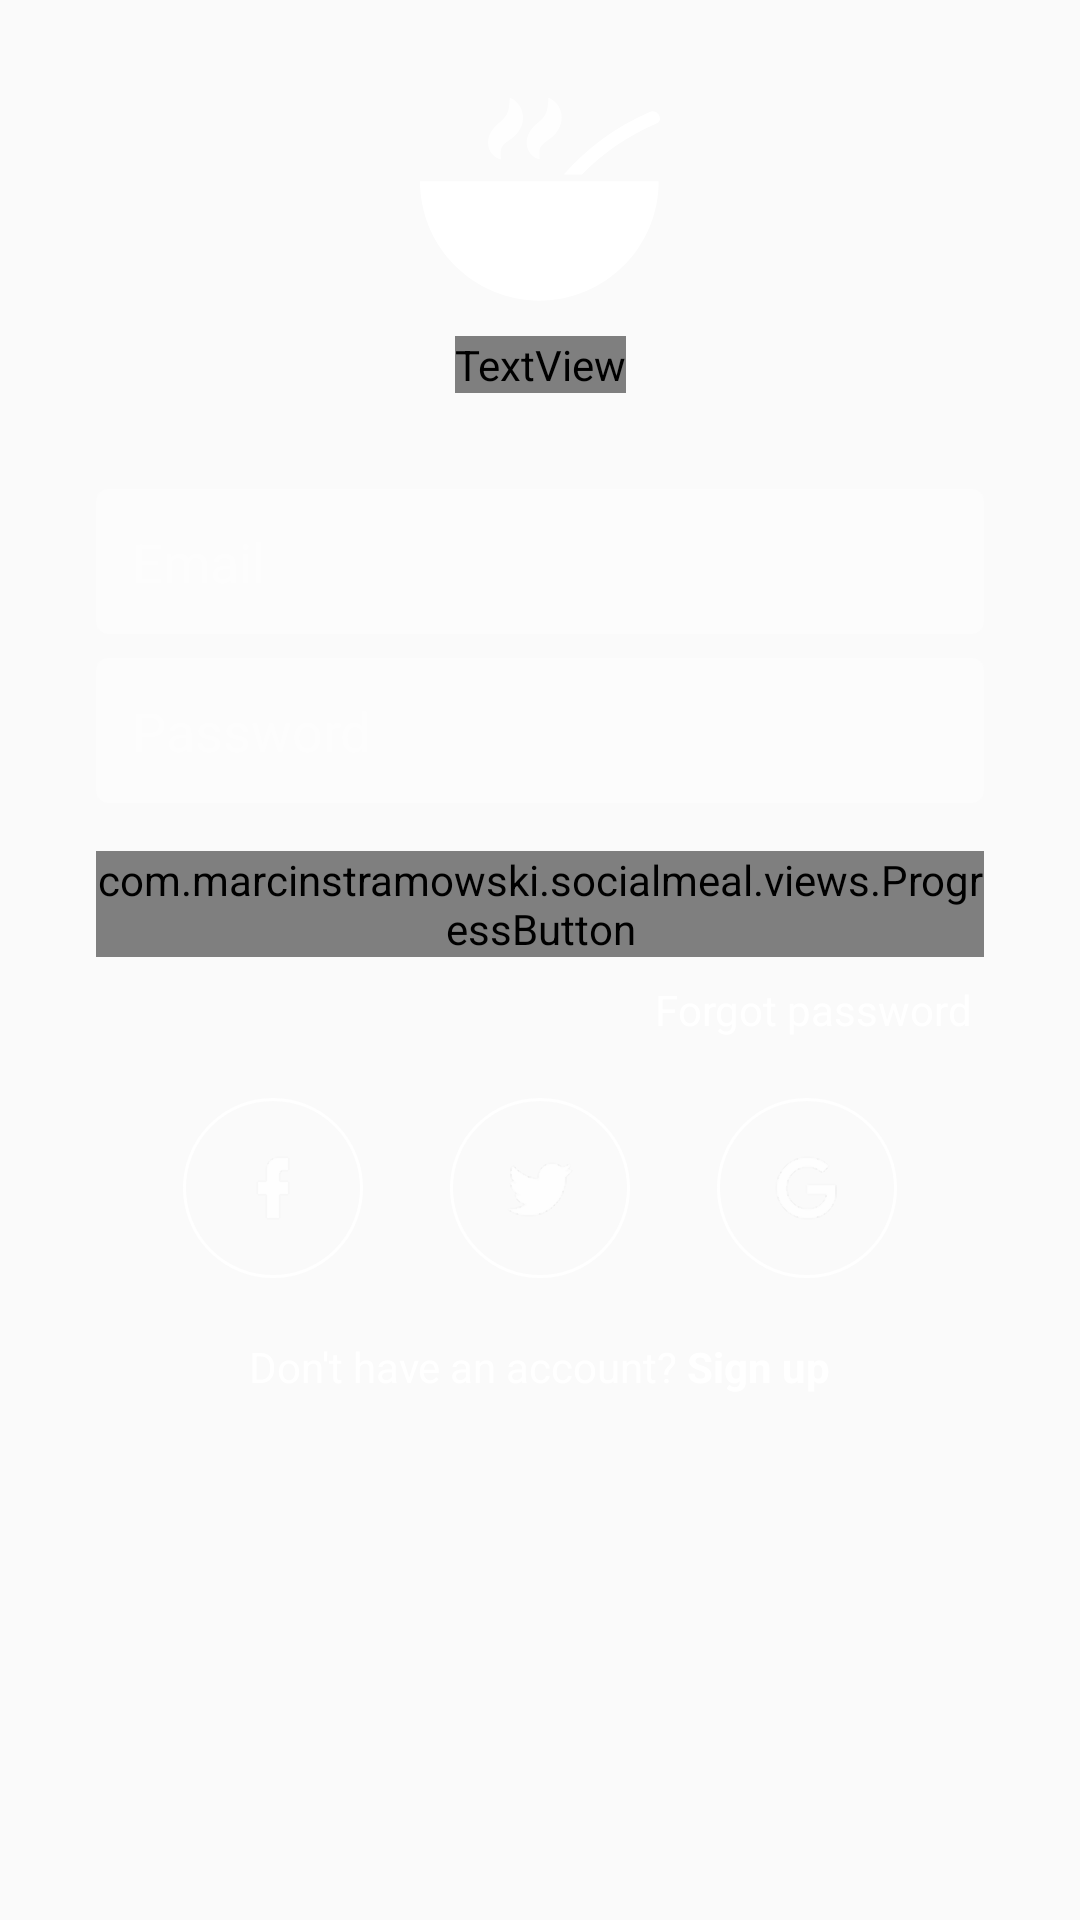

Android layout source for this screen:
<!-- AndroidManifest.xml: application theme AppTheme -->
<!-- res/layout/fragment_sign_in.xml -->
<?xml version="1.0" encoding="utf-8"?>
<ScrollView xmlns:android="http://schemas.android.com/apk/res/android"
    xmlns:app="http://schemas.android.com/apk/res-auto"
    xmlns:tools="http://schemas.android.com/tools"
    android:layout_width="match_parent"
    android:layout_height="wrap_content"
    android:layout_gravity="center_vertical"
    android:fitsSystemWindows="true"
    android:scrollbarStyle="outsideOverlay"
    tools:background="@drawable/login_animation_list">

    <android.support.constraint.ConstraintLayout
        android:layout_width="match_parent"
        android:layout_height="wrap_content"
        android:clipChildren="false"
        android:paddingBottom="@dimen/margin_very_big"
        android:paddingTop="@dimen/margin_big">

        <android.support.constraint.Guideline
            android:id="@+id/loginLeftGuideLine"
            android:layout_width="1dp"
            android:layout_height="wrap_content"
            android:orientation="vertical"
            app:layout_constraintGuide_begin="@dimen/margin_big" />

        <android.support.constraint.Guideline
            android:id="@+id/loginRightGuideLine"
            android:layout_width="1dp"
            android:layout_height="wrap_content"
            android:orientation="vertical"
            app:layout_constraintGuide_end="@dimen/margin_big" />

        <ImageView
            android:id="@+id/loginLogo"
            android:layout_width="@dimen/login_logo_size"
            android:layout_height="@dimen/login_logo_size"
            android:contentDescription="@string/logo_image_description"
            app:layout_constraintEnd_toEndOf="@id/loginRightGuideLine"
            app:layout_constraintHorizontal_bias="0.5"
            app:layout_constraintStart_toStartOf="@id/loginLeftGuideLine"
            app:layout_constraintTop_toTopOf="parent"
            app:srcCompat="@drawable/login_logo" />

        <TextView
            android:id="@+id/loginTitle"
            android:layout_width="wrap_content"
            android:layout_height="wrap_content"
            android:fontFamily="@font/marcellus"
            android:text="@string/app_name"
            android:textColor="@color/white"
            android:textSize="@dimen/login_title_size"
            app:layout_constraintEnd_toEndOf="@id/loginRightGuideLine"
            app:layout_constraintStart_toStartOf="@id/loginLeftGuideLine"
            app:layout_constraintTop_toBottomOf="@+id/loginLogo" />

        <android.support.design.widget.TextInputEditText
            android:id="@+id/loginLogin"
            style="@style/LoginTextInputLayout"
            android:layout_width="0dp"
            android:layout_height="wrap_content"
            android:layout_marginTop="@dimen/margin_big"
            android:hint="@string/login_email_hint"
            android:inputType="textEmailAddress"
            app:layout_constraintEnd_toEndOf="@id/loginRightGuideLine"
            app:layout_constraintStart_toStartOf="@id/loginLeftGuideLine"
            app:layout_constraintTop_toBottomOf="@+id/loginTitle" />

        <android.support.design.widget.TextInputEditText
            android:id="@+id/loginPassword"
            style="@style/LoginTextInputLayout"
            android:layout_width="0dp"
            android:layout_height="wrap_content"
            android:layout_marginTop="@dimen/margin_small"
            android:hint="@string/login_password_hint"
            android:inputType="textPassword"
            app:layout_constraintEnd_toEndOf="@id/loginRightGuideLine"
            app:layout_constraintStart_toStartOf="@id/loginLeftGuideLine"
            app:layout_constraintTop_toBottomOf="@+id/loginLogin" />

        <com.marcinstramowski.socialmeal.views.ProgressButton
            android:id="@+id/signInProgressButton"
            android:layout_width="0dp"
            android:layout_height="wrap_content"
            android:layout_marginTop="@dimen/margin_normal"
            app:layout_constraintEnd_toEndOf="@id/loginRightGuideLine"
            app:layout_constraintStart_toStartOf="@id/loginLeftGuideLine"
            app:layout_constraintTop_toBottomOf="@+id/loginPassword"
            app:progress_button_text="@string/login_sign_in_button" />

        <TextView
            android:id="@+id/resetPasswordButton"
            style="@style/LoginTextButton"
            android:layout_width="wrap_content"
            android:layout_height="wrap_content"
            android:layout_marginTop="@dimen/margin_tiny"
            android:text="@string/login_forgot_password"
            app:layout_constraintEnd_toEndOf="@id/loginRightGuideLine"
            app:layout_constraintTop_toBottomOf="@id/signInProgressButton" />


        <ImageButton
            android:id="@+id/signInFacebookButton"
            android:layout_width="@dimen/login_social_button_size"
            android:layout_height="@dimen/login_social_button_size"
            android:layout_marginTop="@dimen/margin_normal"
            android:background="@drawable/button_social_selector"
            android:contentDescription="@string/login_facebook_description"
            app:layout_constraintEnd_toStartOf="@+id/signInTwitterButton"
            app:layout_constraintHorizontal_bias="0.5"
            app:layout_constraintStart_toStartOf="@id/loginLeftGuideLine"
            app:layout_constraintTop_toBottomOf="@id/resetPasswordButton"
            app:srcCompat="@drawable/facebook_logo" />

        <ImageButton
            android:id="@+id/signInTwitterButton"
            android:layout_width="@dimen/login_social_button_size"
            android:layout_height="@dimen/login_social_button_size"
            android:background="@drawable/button_social_selector"
            android:contentDescription="@string/login_twitter_description"
            app:layout_constraintEnd_toStartOf="@+id/signInGoogleButton"
            app:layout_constraintHorizontal_bias="0.5"
            app:layout_constraintStart_toEndOf="@+id/signInFacebookButton"
            app:layout_constraintTop_toBottomOf="@id/resetPasswordButton"
            app:layout_constraintTop_toTopOf="@id/signInFacebookButton"
            app:srcCompat="@drawable/twitter_logo" />

        <ImageButton
            android:id="@+id/signInGoogleButton"
            android:layout_width="@dimen/login_social_button_size"
            android:layout_height="@dimen/login_social_button_size"
            android:background="@drawable/button_social_selector"
            android:contentDescription="@string/login_google_description"
            app:layout_constraintEnd_toEndOf="@id/loginRightGuideLine"
            app:layout_constraintHorizontal_bias="0.5"
            app:layout_constraintStart_toEndOf="@+id/signInTwitterButton"
            app:layout_constraintTop_toBottomOf="@id/resetPasswordButton"
            app:layout_constraintTop_toTopOf="@id/signInFacebookButton"
            app:srcCompat="@drawable/google_logo" />

        <TextView
            android:id="@+id/signUpButton"
            style="@style/LoginTextButton"
            android:layout_width="wrap_content"
            android:layout_height="wrap_content"
            android:layout_marginTop="@dimen/margin_normal"
            android:text="@string/register_test"
            app:layout_constraintEnd_toEndOf="@id/loginRightGuideLine"
            app:layout_constraintStart_toStartOf="@id/loginLeftGuideLine"
            app:layout_constraintTop_toBottomOf="@id/signInFacebookButton" />

    </android.support.constraint.ConstraintLayout>
</ScrollView>
<!-- resources referenced by this layout -->
<resources>
  <color name="white">#FFFFFF</color>
  <dimen name="login_logo_size">80dp</dimen>
  <dimen name="login_social_button_size">60dp</dimen>
  <dimen name="login_title_size">42sp</dimen>
  <dimen name="margin_big">32dp</dimen>
  <dimen name="margin_normal">16dp</dimen>
  <dimen name="margin_small">8dp</dimen>
  <dimen name="margin_tiny">4dp</dimen>
  <dimen name="margin_very_big">64dp</dimen>
  <!-- drawable button_social_selector (drawable) -->
  <?xml version="1.0" encoding="utf-8"?>
  <selector xmlns:android="http://schemas.android.com/apk/res/android" android:enterFadeDuration="@android:integer/config_mediumAnimTime" android:exitFadeDuration="@android:integer/config_mediumAnimTime">
      <item android:drawable="@drawable/social_button_background_pressed" android:state_pressed="true" />
      <item android:drawable="@drawable/social_button_background" />
  </selector>
  <string name="app_name">Social Meal</string>
  <string name="login_email_hint">Email</string>
  <string name="login_facebook_description">Login to facebook</string>
  <string name="login_forgot_password">Forgot password</string>
  <string name="login_google_description">Login with google</string>
  <string name="login_password_hint">Password</string>
  <string name="login_sign_in_button">Sign in</string>
  <string name="login_twitter_description">Login to twitter</string>
  <string name="logo_image_description">Logo image</string>
  <string name="register_test">Don\'t have an account? <b>Sign up</b></string>
  <style name="LoginTextButton">
          <item name="android:background">@null</item>
          <item name="android:textColor">@color/white</item>
          <item name="android:padding">@dimen/margin_tiny</item>
          <item name="android:theme">@style/SelectableItemTheme</item>
          <item name="android:foreground">?attr/selectableItemBackground</item>
          <item name="android:clickable">true</item>
          <item name="android:focusable">true</item>
      </style>
  <style name="AppTheme" parent="Theme.AppCompat.Light.DarkActionBar">
          
          <item name="colorPrimary">@color/colorPrimary</item>
          <item name="colorPrimaryDark">@color/colorPrimaryDark</item>
          <item name="colorAccent">@color/colorAccent</item>
      </style>
  <!-- drawable social_button_background_pressed (drawable) -->
  <?xml version="1.0" encoding="utf-8"?>
  <shape xmlns:android="http://schemas.android.com/apk/res/android"
      android:shape="oval">
      <solid android:color="#44ffffff" />
  
      <stroke
          android:width="1dp"
          android:color="#ffffff" />
  
      <corners android:radius="4dp" />
  </shape>
  <!-- drawable social_button_background (drawable) -->
  <?xml version="1.0" encoding="utf-8"?>
  <shape xmlns:android="http://schemas.android.com/apk/res/android"
      android:shape="oval">
      <solid android:color="#00ffffff" />
  
      <stroke
          android:width="1dp"
          android:color="#ffffff" />
  
      <corners android:radius="4dp" />
  </shape>
  <!-- drawable login_gradient_1 (drawable) -->
  <?xml version="1.0" encoding="utf-8"?>
  <shape xmlns:android="http://schemas.android.com/apk/res/android">
      <gradient
          android:startColor="#2c3e50"
          android:endColor="#fd746c"
          android:angle="135"/>
  </shape>
  <style name="SelectableItemTheme">
          <item name="colorControlHighlight">@color/hint_color</item>
      </style>
  <!-- drawable edit_text_background (drawable) -->
  <?xml version="1.0" encoding="utf-8"?>
  <shape xmlns:android="http://schemas.android.com/apk/res/android">
      <solid android:color="#44ffffff" />
      <corners android:radius="4dp" />
  </shape>
  <color name="hint_color">#77FFFFFF</color>
  <dimen name="login_input_edit_text_text_size">18sp</dimen>
  <dimen name="login_text_input_edit_text_padding">12dp</dimen>
  <color name="colorPrimary">#3F51B5</color>
  <color name="colorPrimaryDark">#303F9F</color>
  <color name="colorAccent">#FF4081</color>
</resources>
